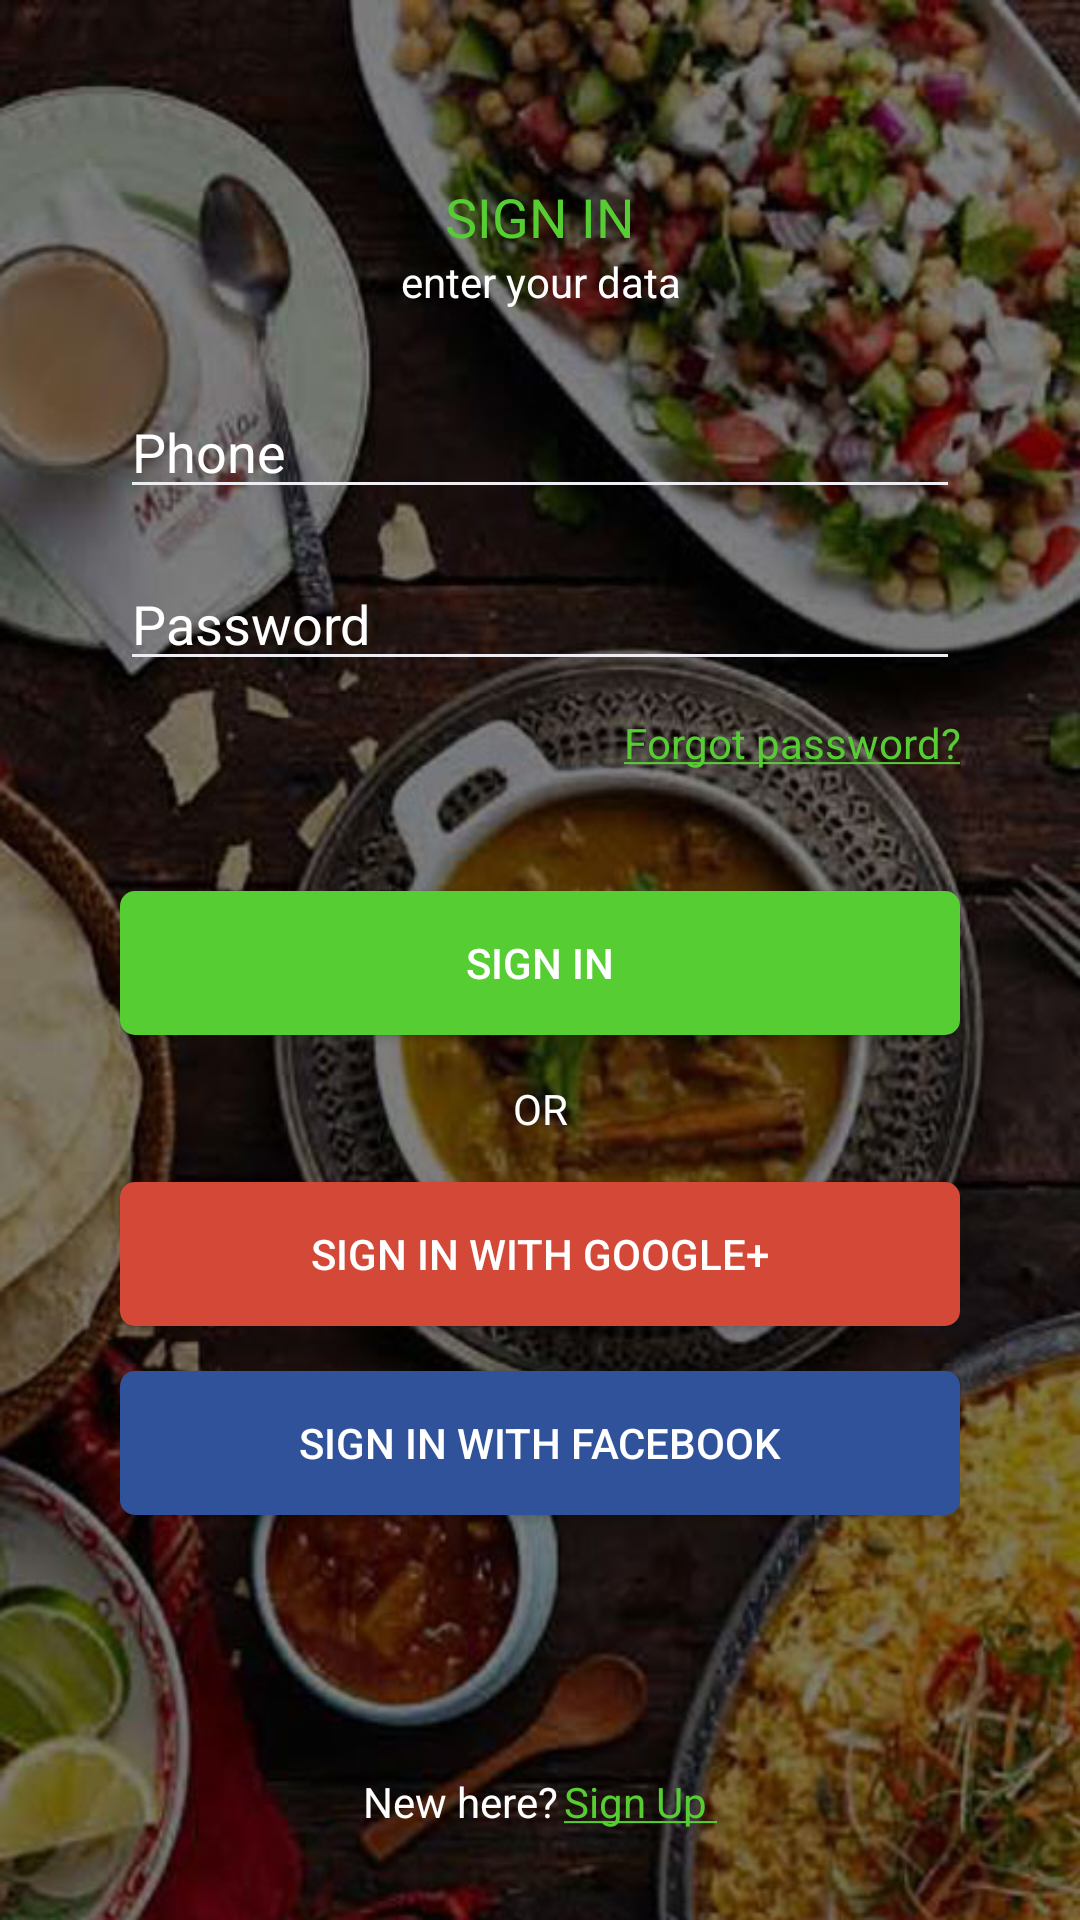

Produce the Android XML layout that renders to this screen, including the resource entries it uses.
<!-- AndroidManifest.xml: application theme MyMaterialTheme.NoActionBar -->
<!-- res/layout/activity_sign_in.xml -->
<?xml version="1.0" encoding="utf-8"?>
<LinearLayout xmlns:android="http://schemas.android.com/apk/res/android"
    android:layout_width="match_parent"
    android:layout_height="match_parent"
    android:background="@mipmap/bgg"
    android:orientation="vertical"
    android:padding="20dp"
    android:weightSum="3">


    <LinearLayout
        android:layout_width="match_parent"
        android:layout_height="match_parent"
        android:orientation="vertical">

        <TextView
            android:layout_width="match_parent"
            android:layout_height="wrap_content"
            android:layout_marginLeft="20dp"
            android:layout_marginRight="20dp"
            android:layout_marginTop="40dp"
            android:gravity="center"
            android:hint="@string/signinn"
            android:textAppearance="@style/TextAppearance.AppCompat.Medium"
            android:textColorHint="@color/green" />

        <TextView
            android:layout_width="match_parent"
            android:layout_height="wrap_content"
            android:layout_marginLeft="20dp"
            android:layout_marginRight="20dp"
            android:gravity="center"
            android:text="enter your data"
            android:textAppearance="@style/TextAppearance.AppCompat.Small"
            android:textColor="@color/white" />

        <LinearLayout
            android:layout_width="match_parent"
            android:layout_height="match_parent"
            android:layout_marginLeft="20dp"
            android:layout_marginRight="20dp"
            android:layout_marginTop="10dp"
            android:orientation="vertical">

            <EditText
                android:id="@+id/et_phonee"
                android:layout_width="match_parent"
                android:layout_height="wrap_content"
                android:backgroundTint="@color/gray"
                android:hint="@string/phn"
                android:inputType="textPersonName"
                android:paddingTop="25dp"
                android:textColor="#ffffff"
                android:textColorHint="#ffffff"
                android:textCursorDrawable="@drawable/cursor_color" />

            <View
                android:layout_width="match_parent"
                android:layout_height="1dp"

                />

            <EditText
                android:id="@+id/et_passwrd"
                android:layout_width="match_parent"
                android:layout_height="wrap_content"
                android:backgroundTint="@color/gray"
                android:hint="@string/pswd"
                android:inputType="textPassword"
                android:paddingTop="25dp"
                android:textColor="#ffffff"
                android:textColorHint="#ffffff"
                android:textCursorDrawable="@drawable/cursor_color" />

            <View
                android:id="@+id/UnderLine"
                android:layout_width="match_parent"
                android:layout_height="1dp"

                />


            <TextView
                android:id="@+id/tv_forgot"
                android:layout_width="match_parent"
                android:layout_height="wrap_content"
                android:layout_marginTop="10dp"
                android:gravity="right"
                android:text="@string/forgot"
                android:textAppearance="@style/TextAppearance.AppCompat.Small"
                android:textColor="@color/green" />

            <Button
                android:id="@+id/btn_signin"
                android:layout_width="match_parent"
                android:layout_height="wrap_content"
                android:layout_marginTop="40dp"
                android:background="@drawable/rounded_buuton"
                android:text="SIGN IN"
                android:textColor="@color/white" />

            <TextView
                android:layout_width="match_parent"
                android:layout_height="wrap_content"
                android:layout_marginLeft="20dp"
                android:layout_marginRight="20dp"
                android:layout_marginTop="10dp"
                android:gravity="center"
                android:padding="5dp"
                android:text="OR"

                android:textColor="@color/white" />

            <Button
                android:layout_width="match_parent"
                android:layout_height="wrap_content"

                android:layout_marginTop="10dp"
                android:background="@drawable/twitter"
                android:text="SIGN in with Google+"
                android:textColor="@color/white" />

            <Button
                android:id="@+id/btn_fb"
                android:layout_width="match_parent"
                android:layout_height="wrap_content"
                android:layout_marginTop="15dp"
                android:background="@drawable/fb"
                android:text="Sign in with Facebook"
                android:textColor="@color/white" />

            <LinearLayout
                android:layout_width="match_parent"
                android:layout_height="wrap_content"
                android:layout_marginTop="10dp"
                android:layout_weight="2"
                android:gravity="center"
                android:orientation="horizontal">

                <TextView
                    android:layout_width="wrap_content"
                    android:layout_height="wrap_content"
                    android:layout_gravity="bottom"
                    android:layout_marginBottom="5dp"
                    android:text="New here?"
                    android:textColor="@color/white" />

                <TextView
                    android:id="@+id/tv_signuppp"
                    android:layout_width="wrap_content"
                    android:layout_height="wrap_content"
                    android:layout_gravity="bottom"
                    android:layout_marginBottom="5dp"
                    android:layout_marginLeft="2dp"
                    android:text="@string/signin"
                    android:textColor="@color/green" />
            </LinearLayout>
        </LinearLayout>

    </LinearLayout>
</LinearLayout>
<!-- resources referenced by this layout -->
<resources>
  <color name="gray">#EEEDF3</color>
  <color name="green">#56CE33</color>
  <color name="white">#ffffff</color>
  <!-- drawable cursor_color (drawable) -->
  <?xml version="1.0" encoding="utf-8"?>
  <shape xmlns:android="http://schemas.android.com/apk/res/android" >
      <size android:width="3dp" />
      <solid android:color="#EEEDF3"  />
  </shape>
  <!-- drawable fb (drawable) -->
  <?xml version="1.0" encoding="utf-8"?>
  <shape xmlns:android="http://schemas.android.com/apk/res/android"
      android:shape="rectangle">
  
      <corners android:radius="5dp" />
      // if you want clear round shape then make radius size is half of your button`s height.
      <solid android:color="@color/facebook" />
      // Button Colour
      <padding
          android:bottom="5dp"
          android:left="10dp"
          android:right="10dp"
          android:top="5dp" />
  
  </shape>
  <!-- drawable rounded_buuton (drawable) -->
  <?xml version="1.0" encoding="utf-8"?>
  <shape xmlns:android="http://schemas.android.com/apk/res/android"
      android:shape="rectangle">
  
      <corners android:radius="5dp" />
      // if you want clear round shape then make radius size is half of your button`s height.
      <solid android:color="@color/green" />
      // Button Colour
      <padding
          android:bottom="5dp"
          android:left="10dp"
          android:right="10dp"
          android:top="5dp" />
  
  </shape>
  <!-- drawable twitter (drawable) -->
  <?xml version="1.0" encoding="utf-8"?>
  <shape xmlns:android="http://schemas.android.com/apk/res/android"
      android:shape="rectangle">
  
      <corners android:radius="5dp" />
      // if you want clear round shape then make radius size is half of your button`s height.
      <solid android:color="@color/rad" />
      // Button Colour
      <padding
          android:bottom="5dp"
          android:left="10dp"
          android:right="10dp"
          android:top="5dp" />
  
  </shape>
  <!-- mipmap bgg: jpeg bitmap (mipmap-hdpi, 82578 bytes) -->
  <string name="forgot"><u>Forgot password?</u></string>
  <string name="phn">Phone</string>
  <string name="pswd">Password </string>
  <string name="signin"><u>Sign Up </u></string>
  <string name="signinn">SIGN IN</string>
  <style name="MyMaterialTheme.NoActionBar" parent="Base.Theme.AppCompat.Light.DarkActionBar">
          <item name="windowActionBar">false</item>
          <item name="windowNoTitle">true</item>
  
      </style>
  <color name="facebook">#30529A</color>
  <color name="rad"> #d34836</color>
</resources>
